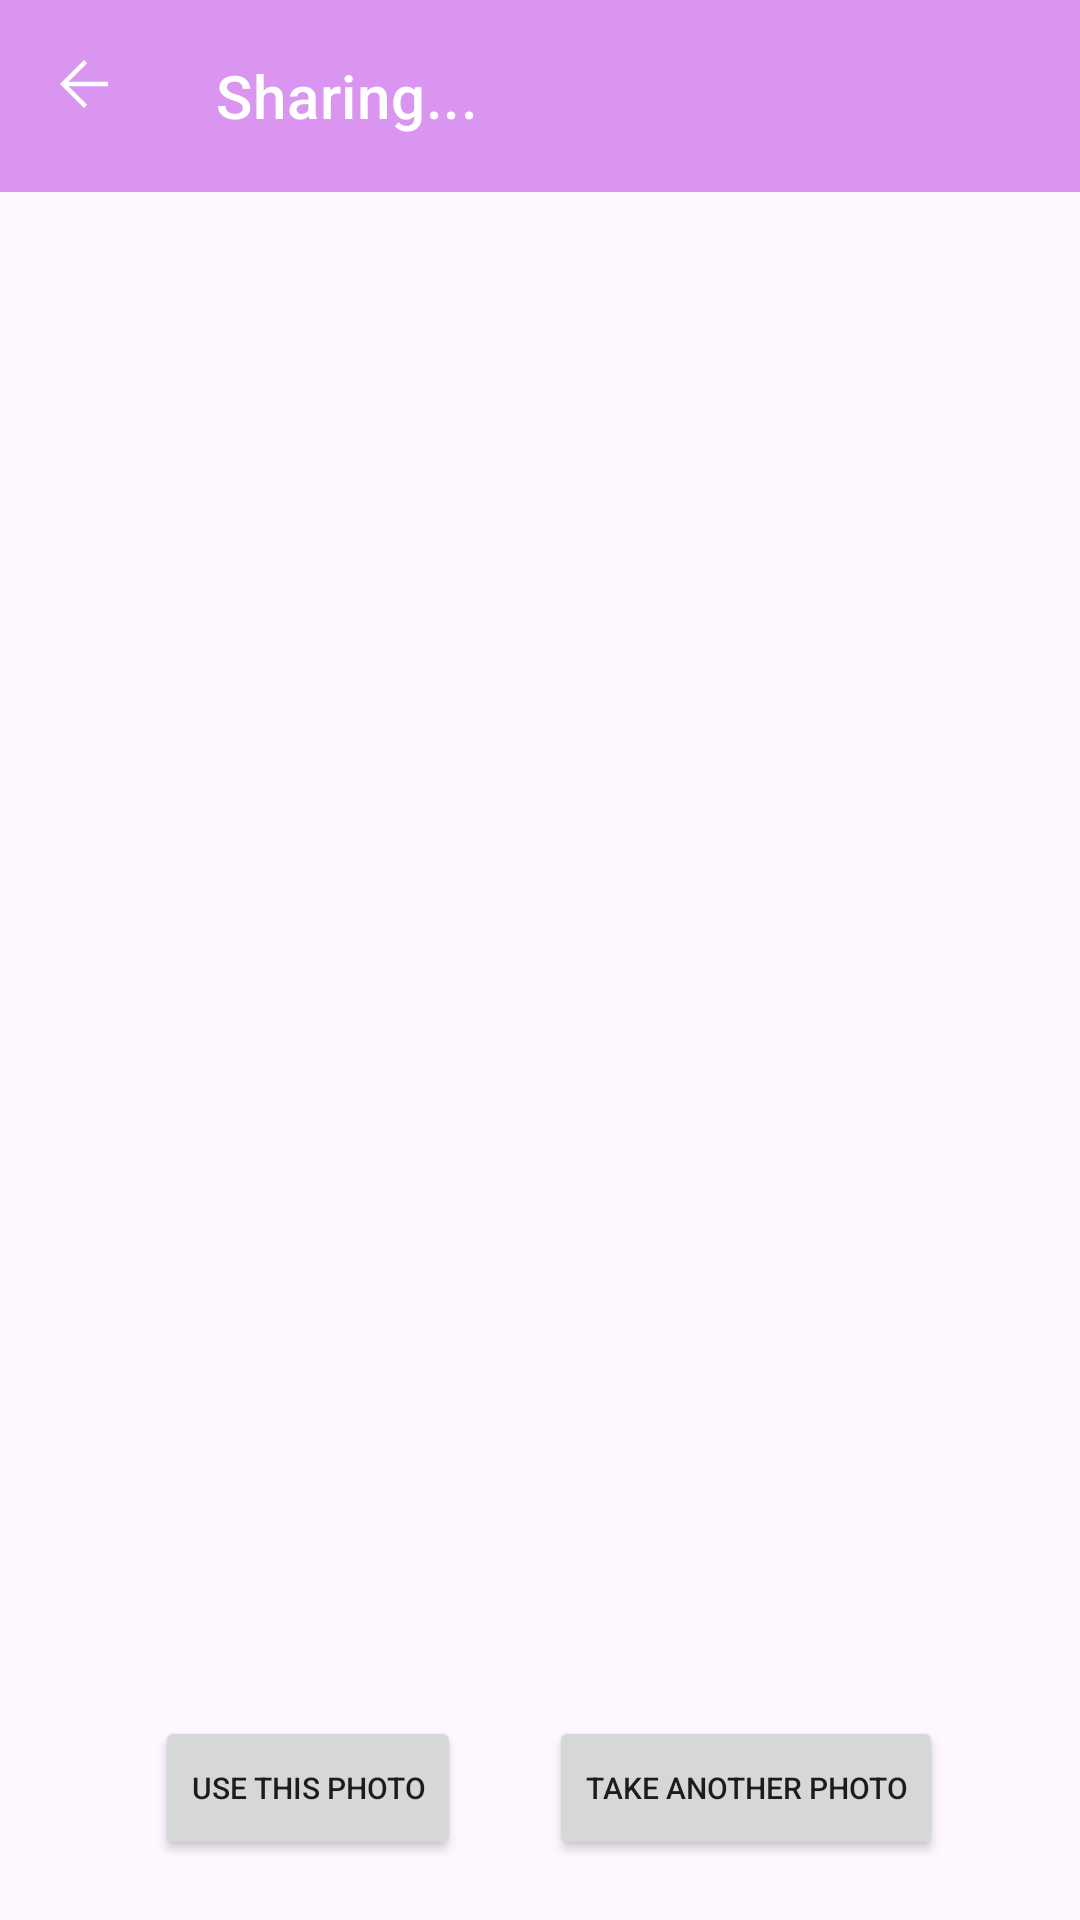

Reconstruct the res/layout file that produces this screen, plus the resources it refers to.
<!-- AndroidManifest.xml: application theme AppTheme.ImageClassification -->
<!-- res/layout/activity_share.xml -->
<androidx.coordinatorlayout.widget.CoordinatorLayout
    xmlns:android="http://schemas.android.com/apk/res/android"
    xmlns:app="http://schemas.android.com/apk/res-auto"
    xmlns:tools="http://schemas.android.com/tools"
    android:layout_width="match_parent"
    android:layout_height="match_parent"
    tools:context=".ShareActivity">

    <com.google.android.material.appbar.AppBarLayout
        android:layout_width="match_parent"
        android:layout_height="wrap_content"
        >

        <com.google.android.material.appbar.MaterialToolbar
            android:id="@+id/topAppBar"
            style="@style/Widget.MaterialComponents.Toolbar.Primary"
            android:layout_width="match_parent"
            android:layout_height="?attr/actionBarSize"
            app:navigationIcon="@drawable/arrow_back"
            app:title="Sharing..."

            />

    </com.google.android.material.appbar.AppBarLayout>

    <androidx.constraintlayout.widget.ConstraintLayout
        android:id="@+id/constraintLayout"
        android:layout_height="match_parent"
        android:layout_width="match_parent"
        android:orientation="vertical"
        android:layout_marginTop="62dp"
        tools:context=".ShareActivity">


        <ImageView
            android:id="@+id/actual_photo"
            android:layout_width="match_parent"
            android:layout_height="match_parent"
            app:layout_constraintBottom_toBottomOf="parent"
            app:layout_constraintEnd_toEndOf="parent"
            app:layout_constraintStart_toStartOf="parent"
            app:layout_constraintTop_toTopOf="parent"
            />


        <Button
            android:id="@+id/share_button"
            android:layout_width="wrap_content"
            android:layout_height="wrap_content"
            android:layout_marginBottom="20dp"
            android:text="Use this photo"
            android:textSize="10sp"
            app:layout_constraintEnd_toEndOf="parent"
            app:layout_constraintHorizontal_bias="0.2"
            app:layout_constraintStart_toStartOf="parent"
            app:layout_constraintBottom_toBottomOf="parent"


            />

        <Button
            android:id="@+id/take_photo_button"
            android:layout_width="wrap_content"
            android:layout_height="wrap_content"
            android:layout_marginBottom="20dp"
            android:text="Take another photo"
            android:textSize="10sp"
            app:layout_constraintEnd_toEndOf="parent"
            app:layout_constraintHorizontal_bias="0.8"
            app:layout_constraintStart_toStartOf="parent"
            app:layout_constraintBottom_toBottomOf="parent" />



    </androidx.constraintlayout.widget.ConstraintLayout>

</androidx.coordinatorlayout.widget.CoordinatorLayout>
<!-- resources referenced by this layout -->
<resources>
  <!-- drawable arrow_back (drawable) -->
  <vector xmlns:android="http://schemas.android.com/apk/res/android"
      android:width="24dp"
      android:height="24dp"
      android:viewportWidth="48"
      android:viewportHeight="48">
      <path
          android:fillColor="#FFFFFF"
          android:pathData="M24,40 L8,24 24,8l2.1,2.1 -12.4,12.4H40v3H13.7l12.4,12.4Z" />
  </vector>
  <style name="AppTheme.ImageClassification" parent="Theme.Material3.DayNight.NoActionBar">
          
          <item name="colorPrimary">@color/tfe_color_primary</item>
          <item name="colorPrimaryDark">@color/tfe_color_primary_dark</item>
          <item name="colorAccent">@color/tfe_color_accent</item>
  
  
          <item name="android:windowAnimationStyle">@style/CustomActivityTransition</item>
  
  
  
      </style>
  <color name="tfe_color_primary">#DA95F0</color>
  <color name="tfe_color_primary_dark">#DA95F0</color>
  <color name="tfe_color_accent">#DA95F0</color>
  <style name="CustomActivityTransition">
          <item name="android:windowEnterAnimation">@anim/slow_fade_in</item>
          <item name="android:windowExitAnimation">@anim/slow_fade_out</item>
  </style>
</resources>
